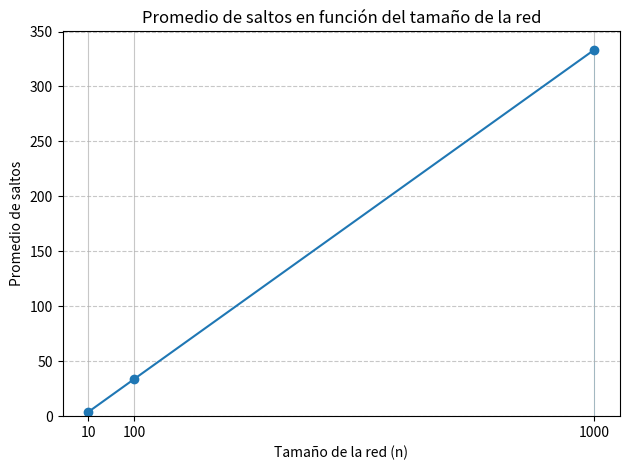
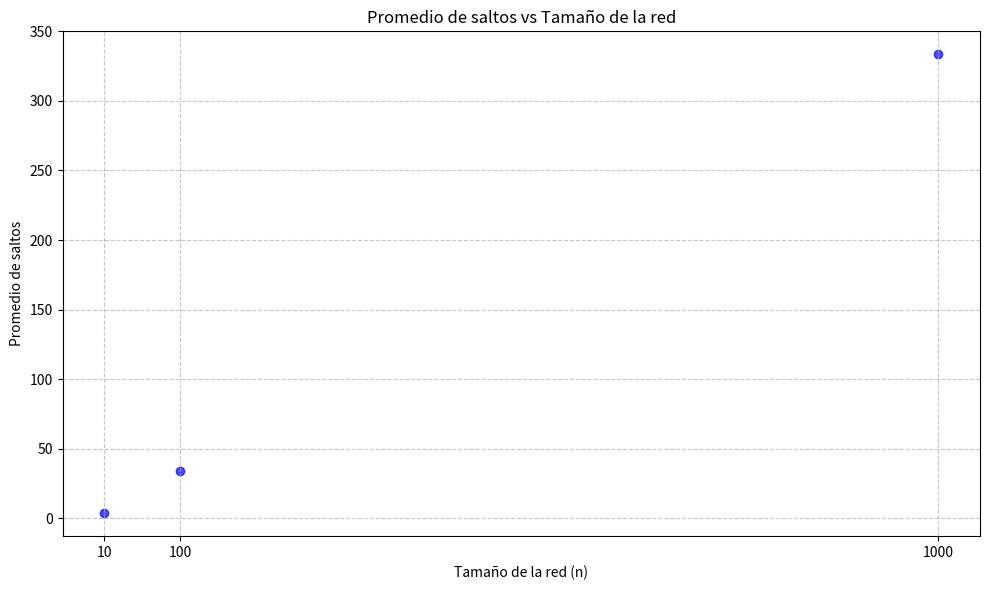

The script that saved these images, in order:
import random # importar librería random para la generación de valores aleatorios
from fractions import Fraction # importar librería Fraction para el manejo de fracciones
import matplotlib.pyplot as plt # importar librería matplotlib para la generación de gráficas

num_experimentos = 50000 # número de experimentos a realizar, recomendable mayor a 1000
def calcular_saltos_promedio(n, num_experimentos): # función para calcular el promedio de saltos promedio
    total_saltos = 0
    for _ in range(num_experimentos):
        # Seleccionar dos nodos diferentes A y B
        (A, B)= random.sample(range(n), 2) # se seleccionan dos nodos aleatorios diferentes

        # Calcular la distancia (número de saltos) entre A y B
        saltos = abs(A - B) # se calcula como el valor absoluto de la diferencia entre A y B
        
        # Sumar al total de saltos
        total_saltos += saltos
    
    # Calcular el promedio de saltos
    promedio_saltos = total_saltos / num_experimentos # obtener el promedio como número real
    prom_frac=Fraction(total_saltos, num_experimentos) # obtener el promedio en forma de fracción
    return promedio_saltos, prom_frac

# Tamaños de red a simular
tamanos_red = [10, 100, 1000] # 10 pequeño - 100 mediano - 1000 grande

# Listas para almacenar los resultados
promedios = []
tamanos = []

# Realizar la simulación para cada tamaño de red
for n in tamanos_red:
    promedio = calcular_saltos_promedio(n, num_experimentos)
    print(f"\nPara una red de {n} nodos, el promedio de saltos es: {promedio[0]} o {promedio[1]}")
    promedios.append(promedio[0])
    tamanos.append(n)

    #print(F"Promedio teórico: {(n+1)/3}")

# Grafica
# Graficar los resultados
#De linea
plt.plot(tamanos, promedios, marker='o')
plt.xlabel('Tamaño de la red (n)')
plt.ylabel('Promedio de saltos')
plt.title('Promedio de saltos vs Tamaño de la red')
plt.xticks(tamanos) # Asegurarse de que todos los tamaños de red estén en el eje x
plt.grid(True, alpha=0.7) # Mejorar la visualización de la cuadrícula
plt.tight_layout() # Ajustar el layout para que todo se vea bien
plt.show()

# De barras
# Crear gráfico de barras
plt.bar(tamanos, promedios, color='skyblue')

# Personalizar el gráfico
plt.title('Promedio de saltos en función del tamaño de la red')
plt.xlabel('Tamaño de la red (n)')
plt.ylabel('Promedio de saltos')
plt.xticks(tamanos)  # Mostrar todos los valores en el eje X
plt.grid(axis='y', linestyle='--', alpha=0.7)

# Mostrar el gráfico
plt.show()

# Graficar los resultados como dispersión
plt.figure(figsize=(10, 6)) # Ajustar el tamaño de la figura
plt.scatter(tamanos, promedios, color='b', alpha=0.7)
plt.xlabel('Tamaño de la red (n)')
plt.ylabel('Promedio de saltos')
plt.title('Promedio de saltos vs Tamaño de la red')
plt.xticks(tamanos) # Asegurarse de que todos los tamaños de red estén en el eje x
plt.grid(True, linestyle='--', alpha=0.7) # Mejorar la visualización de la cuadrícula
plt.tight_layout() # Ajustar el layout para que todo se vea bien
plt.show()